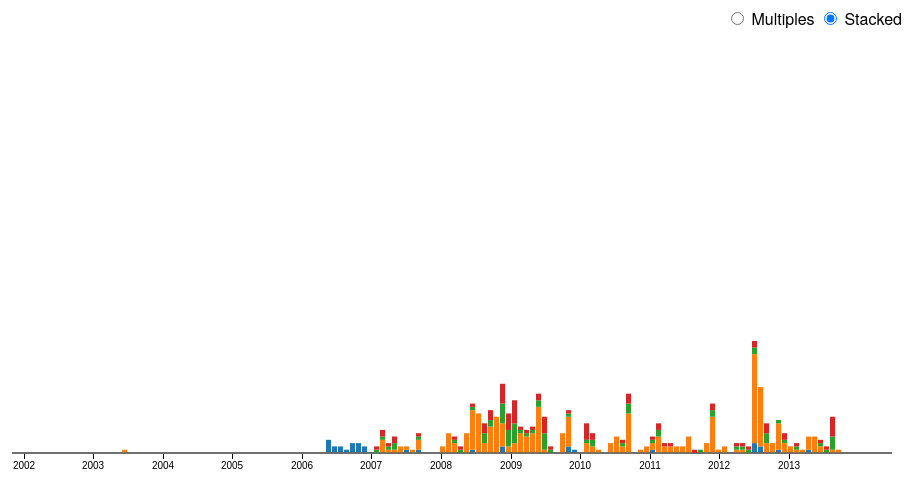
D3 v3 page, settled after 360 driven frames (6 s of simulated time); the page loaded 1 data file(s).



var parseDate = d3.time.format("%Y-%m").parse,
    formatYear = d3.format("02d"),
    formatDate = function(d) { return formatYear(d.getFullYear()); };

var margin = {top: 10, right: 20, bottom: 20, left: 60},
    width = 960 - margin.left - margin.right,
    height = 500 - margin.top - margin.bottom;

var y0 = d3.scale.ordinal()
    .rangeRoundBands([height, 0], .2);

var y1 = d3.scale.linear();

var x = d3.scale.ordinal()
    .rangeRoundBands([0, width], .1, 0);
    
var xlab = d3.time.scale()


var xAxis = d3.svg.axis()
    .scale(xlab)
    .orient("bottom")
    //.ticks(d3.time.years,5)
    //.tickFormat(formatDate)

var nest = d3.nest()
    .key(function(d) { return d.group; });

var stack = d3.layout.stack()
    .values(function(d) { return d.values; })
    .x(function(d) { return d.date; })
    .y(function(d) { return d.value; })
    .out(function(d, y0) { d.valueOffset = y0; });

var color = d3.scale.category10();

var svg = d3.select("body").append("svg")
    .attr("width", width + margin.left + margin.right)
    .attr("height", height + margin.top + margin.bottom)
  .append("g")
    .attr("transform", "translate(" + margin.left + "," + margin.top + ")");

d3.tsv("data/familyplanning.csv", function(error, data) {
	console.log(error,data)
	
	xlab.domain([new Date(data[0].date), d3.time.day.offset(new Date(data[data.length - 1].date), 1)])
.rangeRound([0, width - margin.left - margin.right]);
	
  data.forEach(function(d) {
    d.date = parseDate(d.date);
    d.value = +d.value;
  });

  var dataByGroup = nest.entries(data);

  stack(dataByGroup);
  x.domain(dataByGroup[0].values.map(function(d) { return d.date; }));
  y0.domain(dataByGroup.map(function(d) { return d.key; }));
  y1.domain([0, d3.max(data, function(d) { return d.value; })]).range([y0.rangeBand(), 0]);

  var group = svg.selectAll(".group")
      .data(dataByGroup)
    .enter().append("g")
      .attr("class", "group")
      .attr("transform", function(d) { return "translate(0," + y0(d.key) + ")"; });
      
  group.append("line")
  .attr("x1",0)
  .attr("y1",function(d) { return y1(d.values[0].value / 2); })
  .attr("x2",width)
  .attr("y2",function(d) { return y1(d.values[0].value / 2); })
  .style("stroke","#666")
  

  group.append("text")
      .attr("class", "group-label")
      .attr("x", -6)
      .attr("y", function(d) { return y1(d.values[0].value / 2); })
      .attr("dy", ".35em")
      .text(function(d) { return d.key; });

  group.selectAll("rect")
      .data(function(d) { return d.values; })
    .enter().append("rect")
      .style("fill", function(d) { return color(d.group); })
      .attr("x", function(d) { return x(d.date); })
      .attr("y", function(d) { return y1(d.value); })
      .attr("width", x.rangeBand())
      .attr("height", function(d) { return y0.rangeBand() - y1(d.value); });

  group.filter(function(d, i) { return !i; }).append("g")
      .attr("class", "x axis")
      .attr("transform", "translate(0," + y0.rangeBand() + ")")
      .call(xAxis);

  d3.selectAll("input").on("change", change);

  var timeout = setTimeout(function() {
    d3.select("input[value=\"stacked\"]").property("checked", true).each(change);
  }, 2000);

  function change() {
    clearTimeout(timeout);
    if (this.value === "multiples") transitionMultiples();
    else transitionStacked();
  }

  function transitionMultiples() {
    var t = svg.transition().duration(750),
        g = t.selectAll(".group").attr("transform", function(d) { return "translate(0," + y0(d.key) + ")"; });
    g.selectAll("rect").attr("y", function(d) { return y1(d.value); });
    g.select(".group-label").attr("y", function(d) { return y1(d.values[0].value / 2); })
    .style("opacity",1)
  }

  function transitionStacked() {
    var t = svg.transition().duration(750),
        g = t.selectAll(".group").attr("transform", "translate(0," + y0(y0.domain()[0]) + ")");
    g.selectAll("rect").attr("y", function(d) { return y1(d.value + d.valueOffset); });
    g.select(".group-label").attr("y", function(d) { return y1(d.values[0].value / 2 + d.values[0].valueOffset); })
    .style("opacity",0)
  }
});



### data: data/familyplanning.csv
group	date	value
minor	2001-11	0
minor	2002-01	0
minor	2002-02	0
minor	2002-03	0
minor	2002-08	0
minor	2002-11	0
minor	2003-01	0
minor	2003-02	0
minor	2003-03	0
minor	2003-04	0
minor	2003-05	0
minor	2003-06	0
minor	2003-07	0
minor	2003-08	0
minor	2003-09	0
minor	2003-10	0
minor	2003-11	0
minor	2003-12	0
minor	2004-01	0
minor	2004-02	0
minor	2004-03	0
minor	2004-04	0
minor	2004-05	0
minor	2004-06	0
minor	2004-07	0
minor	2004-08	0
minor	2004-10	0
minor	2004-11	0
minor	2004-12	0
minor	2005-01	0
minor	2005-02	0
minor	2005-03	0
minor	2005-04	0
minor	2005-05	0
minor	2005-06	0
minor	2005-07	0
minor	2005-08	0
minor	2005-09	0
minor	2005-10	0
minor	2005-11	0
minor	2005-12	0
minor	2006-01	0
minor	2006-02	0
minor	2006-03	0
minor	2006-04	4
minor	2006-05	2
minor	2006-06	2
minor	2006-07	1
minor	2006-08	3
minor	2006-09	3
minor	2006-10	2
minor	2006-11	0
minor	2006-12	0
minor	2007-01	0
minor	2007-02	0
minor	2007-03	0
minor	2007-04	0
minor	2007-05	1
minor	2007-06	0
minor	2007-07	1
... 460 more rows